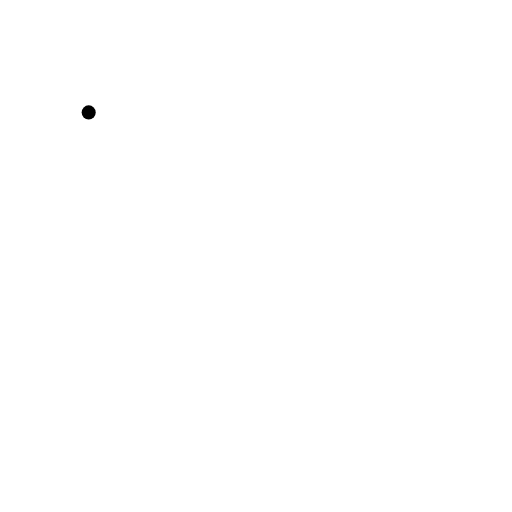
t = 0.00 s
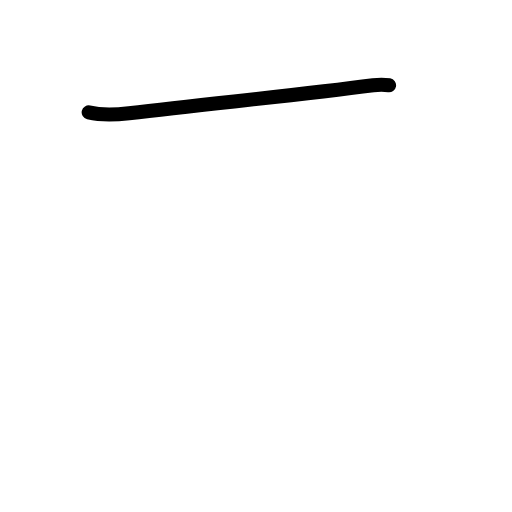
t = 0.83 s
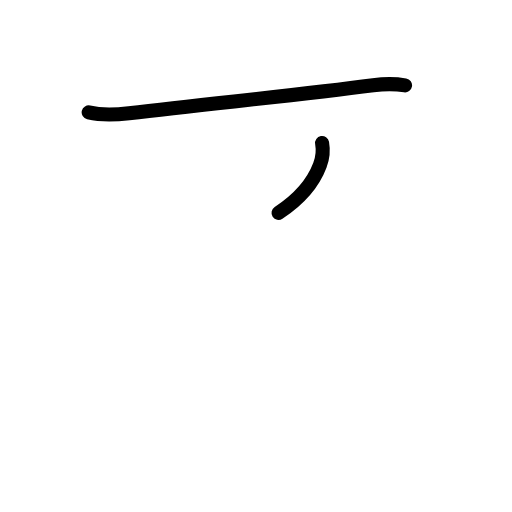
t = 1.63 s
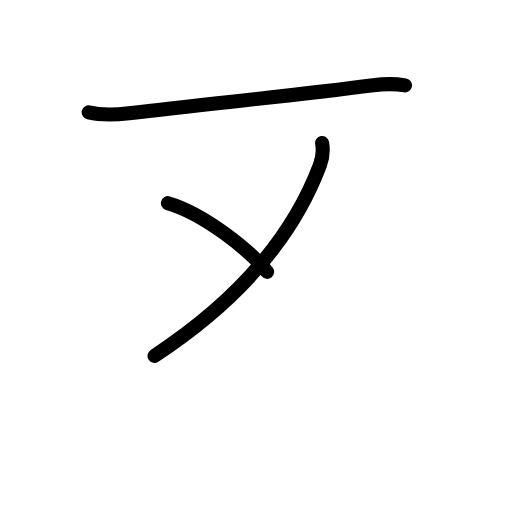
t = 2.50 s
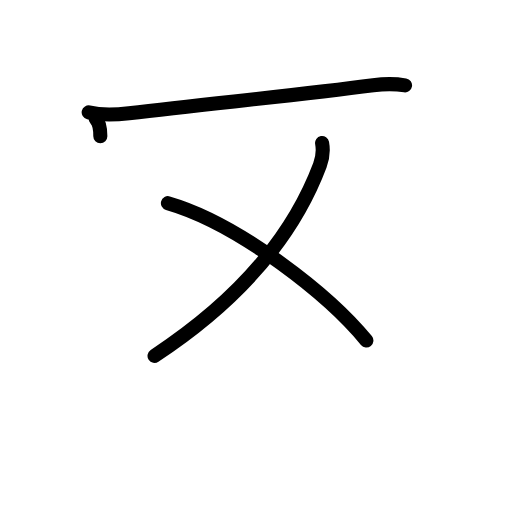
t = 3.20 s
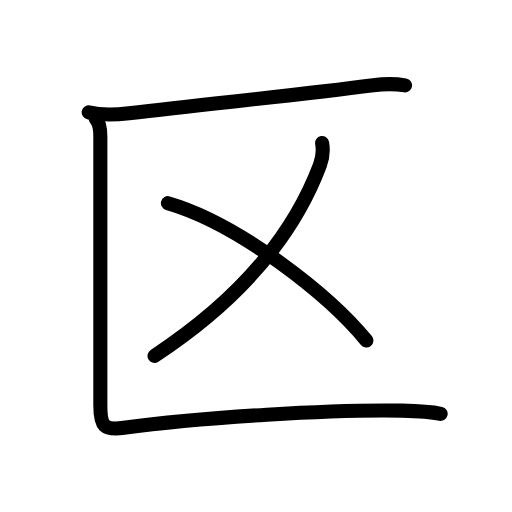
t = 4.00 s

The animated SVG that drew these frames (rendered in a browser with its animation timeline set to each time). Animation: 14 SMIL elements (animate=14); one cycle of 4.00 s.

<?xml version="1.0" encoding="UTF-8"?>
<!--
AniKanjiVG is licensed by CC-BY-SA Paul C. Sommerhoff (https://bitbucket.org/sommerhoff/anikanjivg).
AniKanjiVG uses KanjiVG which is licensed by CC-BY-SA Ulrich Apel (http://kanjivg.tagaini.net).
See also http://creativecommons.org/licenses/by-sa/3.0/
-->
<svg xmlns:kvg='http://kanjivg.tagaini.net' xmlns='http://www.w3.org/2000/svg' width='109' height='109' viewBox='0 0 109 109' style='fill:none;stroke:#000000;stroke-width:3;stroke-linecap:round;stroke-linejoin:round;' id="kvg:kanji_0533a"><g id="kvg:0533a" kvg:element="区"><g id="kvg:0533a-g1" kvg:element="匚" kvg:part="1" kvg:position="kamae" kvg:radical="general"><path id="kvg:0533a-s1" kvg:type="㇐" d="M18.88,23.93c2.78,0.65,5.74,0.51,8.58,0.17c18.07-2.16,35.69-3.8,51.98-5.95c3.2-0.42,5.17-0.25,6.79,0.02"><animate attributeName="d" begin="0.0s" dur="0.3333333333333333s" from="M18.88,23.93C18.88,23.93,18.88,23.93,18.88,23.93" to="M18.88,23.93c2.78,0.65,5.74,0.51,8.58,0.17" />
<animate attributeName="d" begin="0.3333333333333333s" dur="0.3333333333333333s" from="M18.88,23.93c2.78,0.65,5.74,0.51,8.58,0.17c0,0,0,0,0,0,0" to="M18.88,23.93c2.78,0.65,5.74,0.51,8.58,0.17c18.07-2.16,35.69-3.8,51.98-5.95" />
<animate attributeName="d" begin="0.6666666666666666s" dur="0.3333333333333333s" from="M18.88,23.93c2.78,0.65,5.74,0.51,8.58,0.17c18.07-2.16,35.69-3.8,51.98-5.95c0,0,0,0,0,0,0" to="M18.88,23.93c2.78,0.65,5.74,0.51,8.58,0.17c18.07-2.16,35.69-3.8,51.98-5.95c3.2-0.42,5.17-0.25,6.79,0.02" />
</path>
</g>
<g id="kvg:0533a-g2" kvg:element="乂"><g id="kvg:0533a-g3" kvg:element="丿"><path id="kvg:0533a-s2" kvg:type="㇒" d="M68.57,30.43c0.25,1.37,0.29,2.74-0.47,4.76C62,51.38,49.62,64.75,32.9,75.75"><animate attributeName="d" begin="1.0s" dur="0.5s" from="M68.57,30.43C68.57,30.43,68.57,30.43,68.57,30.43" to="M68.57,30.43c0.25,1.37,0.29,2.74-0.47,4.76" />
<animate attributeName="d" begin="1.5s" dur="0.5s" from="M68.57,30.43c0.25,1.37,0.29,2.74-0.47,4.76c0,0,0,0,0,0,0" to="M68.57,30.43c0.25,1.37,0.29,2.74-0.47,4.76C62,51.38,49.62,64.75,32.9,75.75" />
<animate attributeName="d" begin="0s" dur="1.0s" from="M-100,-100" to="M-100,-100" />
</path>
</g>
<path id="kvg:0533a-s3" kvg:type="㇔/㇏" d="M35.75,43.25C51.07,47.69,70.34,63.1,78,72.5"><animate attributeName="d" begin="2.0s" dur="1.0s" from="M35.75,43.25C35.75,43.25,35.75,43.25,35.75,43.25" to="M35.75,43.25C51.07,47.69,70.34,63.1,78,72.5" />
<animate attributeName="d" begin="0s" dur="2.0s" from="M-100,-100" to="M-100,-100" />
</path>
</g>
<g id="kvg:0533a-g4" kvg:element="匚" kvg:part="2" kvg:position="kamae" kvg:radical="general"><path id="kvg:0533a-s4" kvg:type="㇗" d="M20.36,25.3c0.73,0.73,1,2.18,1,3.7c0,11.28,0,48.74,0,57.34c0,4.4,0.77,5.33,5.02,4.74c16.58-2.31,44.87-3.94,59.2-3.66c3.34,0.07,6.17,0.23,8.23,0.68"><animate attributeName="d" begin="3.0s" dur="0.2s" from="M20.36,25.3C20.36,25.3,20.36,25.3,20.36,25.3" to="M20.36,25.3c0.73,0.73,1,2.18,1,3.7" />
<animate attributeName="d" begin="3.2s" dur="0.2s" from="M20.36,25.3c0.73,0.73,1,2.18,1,3.7c0,0,0,0,0,0,0" to="M20.36,25.3c0.73,0.73,1,2.18,1,3.7c0,11.28,0,48.74,0,57.34" />
<animate attributeName="d" begin="3.4s" dur="0.2s" from="M20.36,25.3c0.73,0.73,1,2.18,1,3.7c0,11.28,0,48.74,0,57.34c0,0,0,0,0,0,0" to="M20.36,25.3c0.73,0.73,1,2.18,1,3.7c0,11.28,0,48.74,0,57.34c0,4.4,0.77,5.33,5.02,4.74" />
<animate attributeName="d" begin="3.6s" dur="0.2s" from="M20.36,25.3c0.73,0.73,1,2.18,1,3.7c0,11.28,0,48.74,0,57.34c0,4.4,0.77,5.33,5.02,4.74c0,0,0,0,0,0,0" to="M20.36,25.3c0.73,0.73,1,2.18,1,3.7c0,11.28,0,48.74,0,57.34c0,4.4,0.77,5.33,5.02,4.74c16.58-2.31,44.87-3.94,59.2-3.66" />
<animate attributeName="d" begin="3.8s" dur="0.2s" from="M20.36,25.3c0.73,0.73,1,2.18,1,3.7c0,11.28,0,48.74,0,57.34c0,4.4,0.77,5.33,5.02,4.74c16.58-2.31,44.87-3.94,59.2-3.66c0,0,0,0,0,0,0" to="M20.36,25.3c0.73,0.73,1,2.18,1,3.7c0,11.28,0,48.74,0,57.34c0,4.4,0.77,5.33,5.02,4.74c16.58-2.31,44.87-3.94,59.2-3.66c3.34,0.07,6.17,0.23,8.23,0.68" />
<animate attributeName="d" begin="0s" dur="3.0s" from="M-100,-100" to="M-100,-100" />
</path>
</g>
</g>
</svg>
